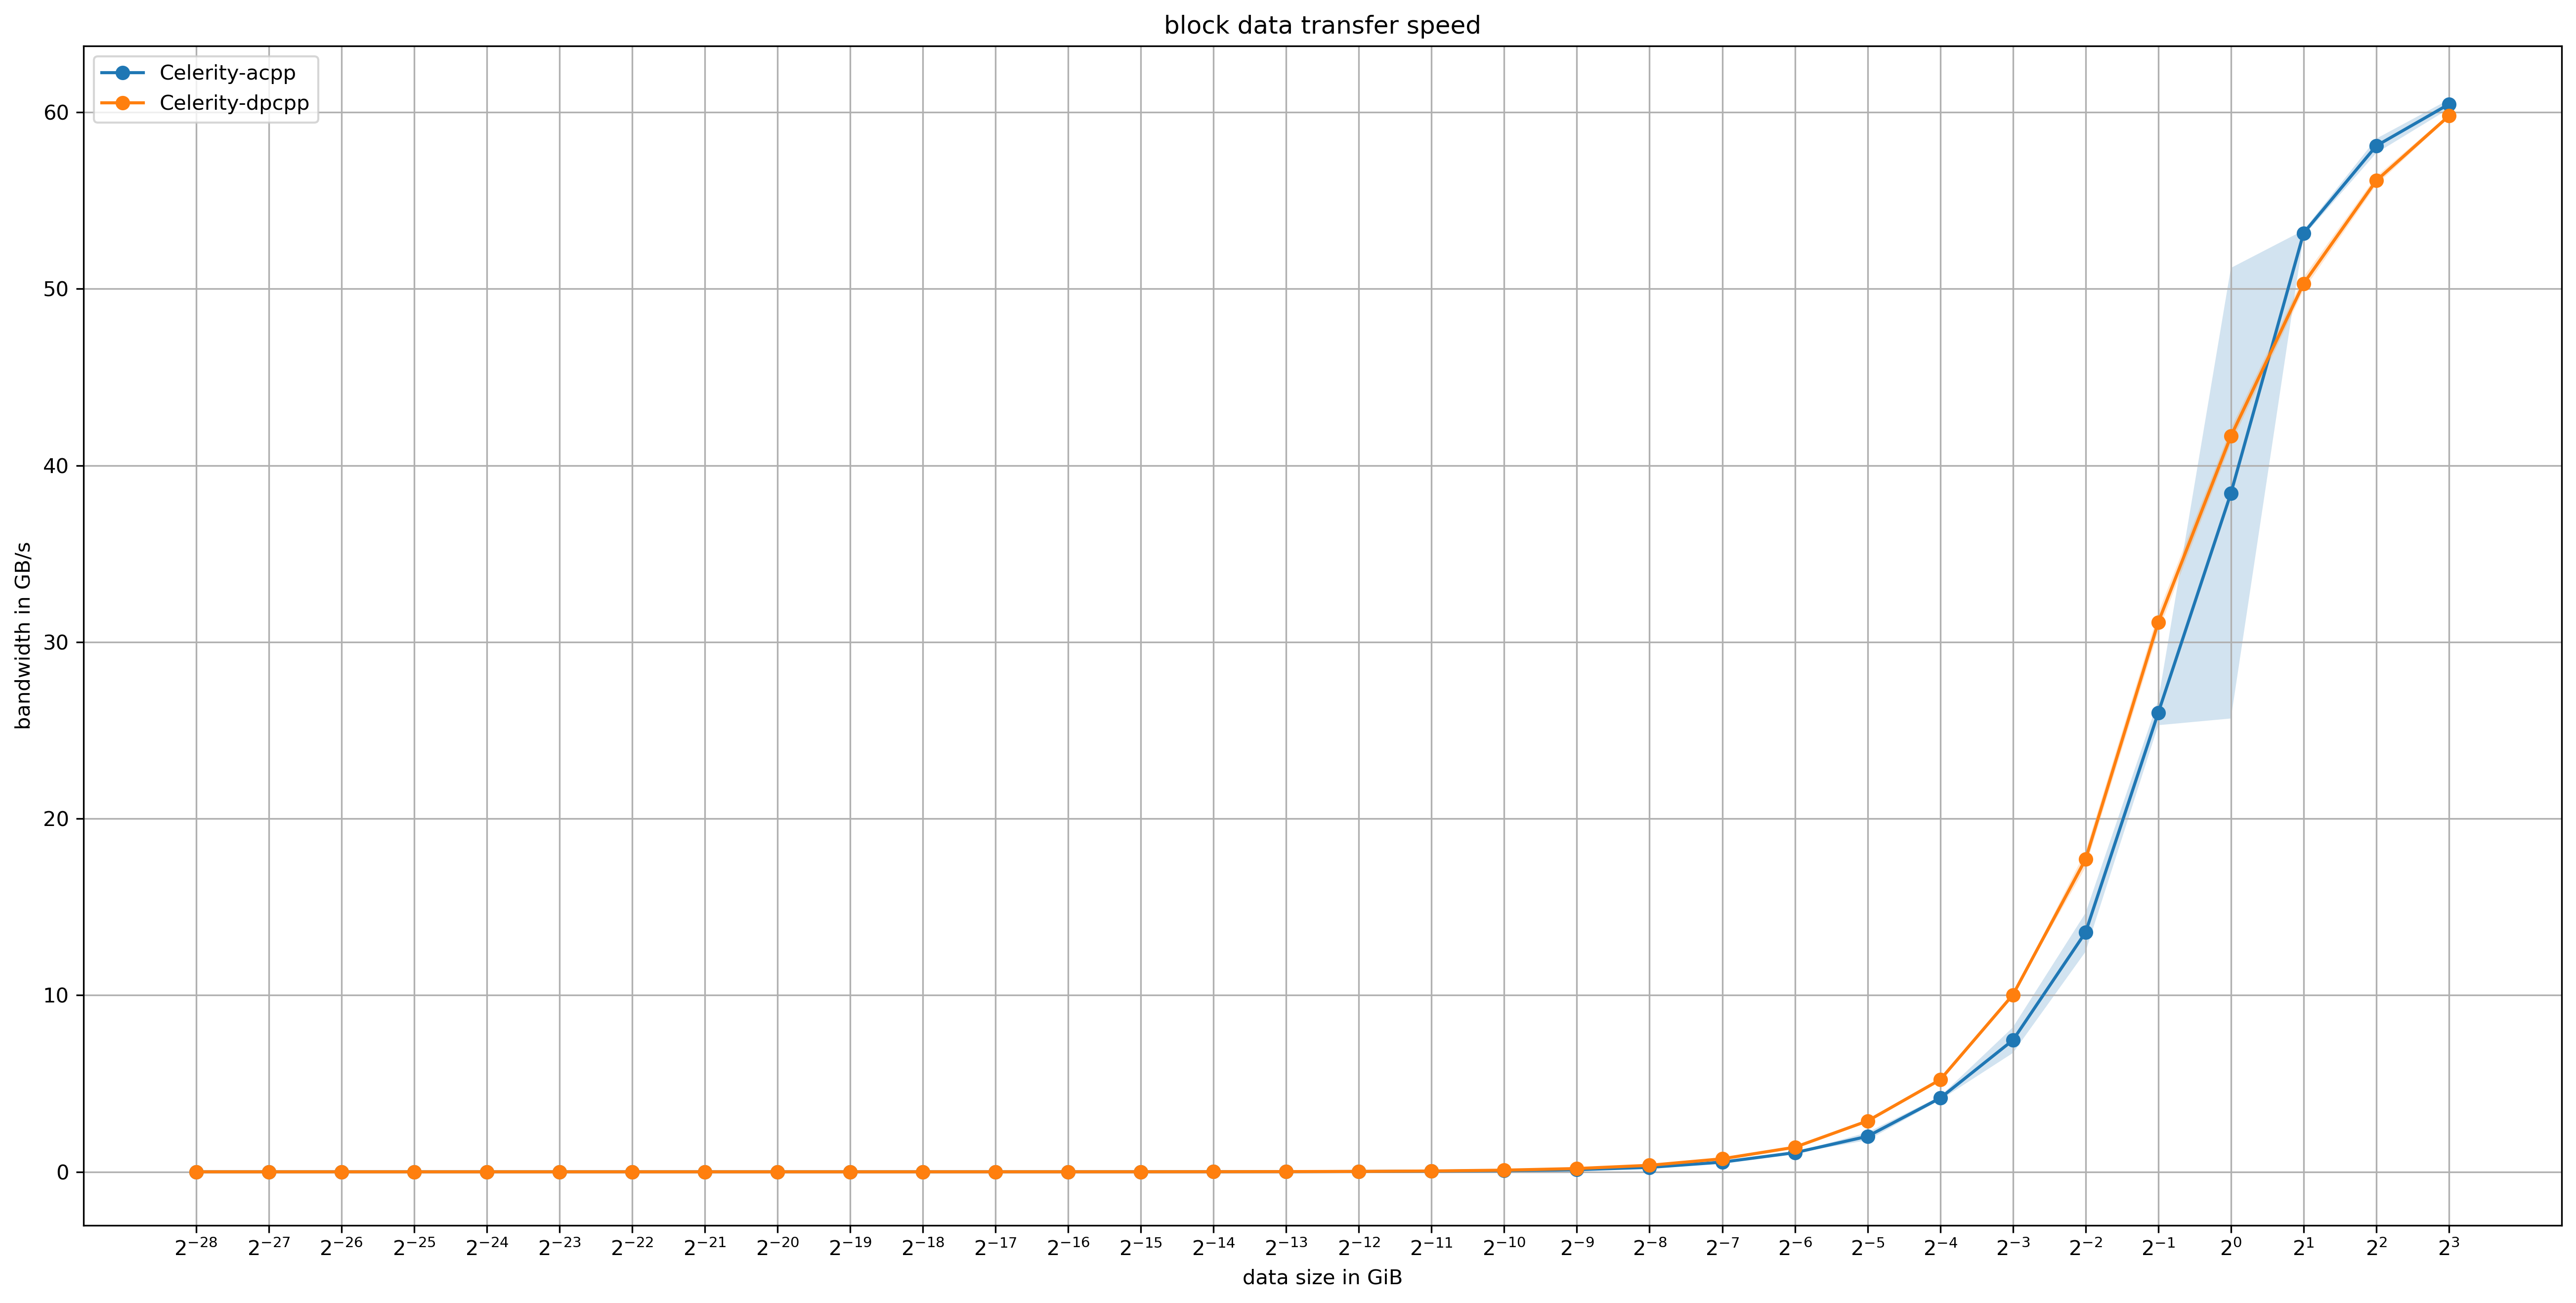

Data behind this chart, as committed beside it:
iteration, application, command, runtime_sec, buffer_creation_gbps, copy_bandwidth, data_size_gib, read_only_gbps, read_write_gbps, N
1, Celerity-acpp, ~/finalizing-work/build/bench-transfer-a…, 1.905, 0.000000002492, 0.0000003315, 0.000000003725, 0.000001109, 0.000001086, 1
1, Celerity-acpp, ~/finalizing-work/build/bench-transfer-a…, 1.745, 0.00000000554, 0.0000005979, 0.000000007451, 0.000002164, 0.000002187, 2
1, Celerity-acpp, ~/finalizing-work/build/bench-transfer-a…, 1.761, 0.00000001094, 0.000001211, 0.0000000149, 0.000004474, 0.000004297, 4
1, Celerity-acpp, ~/finalizing-work/build/bench-transfer-a…, 1.739, 0.00000002221, 0.000002218, 0.0000000298, 0.00000907, 0.00000987, 8
1, Celerity-acpp, ~/finalizing-work/build/bench-transfer-a…, 1.74, 0.00000004436, 0.000005329, 0.0000000596, 0.00001749, 0.00001733, 16
1, Celerity-acpp, ~/finalizing-work/build/bench-transfer-a…, 1.981, 0.00000007588, 0.00001005, 0.0000001192, 0.00003586, 0.00003815, 32
1, Celerity-acpp, ~/finalizing-work/build/bench-transfer-a…, 1.752, 0.0000001769, 0.00002089, 0.0000002384, 0.00007045, 0.00007114, 64
1, Celerity-acpp, ~/finalizing-work/build/bench-transfer-a…, 1.749, 0.0000003536, 0.00003683, 0.0000004768, 0.0001206, 0.0001299, 128
1, Celerity-acpp, ~/finalizing-work/build/bench-transfer-a…, 1.783, 0.0000006996, 0.00008546, 0.0000009537, 0.0001661, 0.0002225, 256
1, Celerity-acpp, ~/finalizing-work/build/bench-transfer-a…, 1.746, 0.000001418, 0.0001599, 0.000001907, 0.0005774, 0.000565, 512
1, Celerity-acpp, ~/finalizing-work/build/bench-transfer-a…, 1.763, 0.000002792, 0.0003178, 0.000003815, 0.001135, 0.001153, 1024
1, Celerity-acpp, ~/finalizing-work/build/bench-transfer-a…, 1.743, 0.000005679, 0.0006941, 0.000007629, 0.002288, 0.002325, 2048
1, Celerity-acpp, ~/finalizing-work/build/bench-transfer-a…, 2.437, 0.000007672, 0.001384, 0.00001526, 0.004505, 0.00464, 4096
1, Celerity-acpp, ~/finalizing-work/build/bench-transfer-a…, 1.751, 0.00002262, 0.002023, 0.00003052, 0.009029, 0.008979, 8192
1, Celerity-acpp, ~/finalizing-work/build/bench-transfer-a…, 1.747, 0.00004545, 0.004103, 0.00006104, 0.02043, 0.0185, 16384
1, Celerity-acpp, ~/finalizing-work/build/bench-transfer-a…, 1.798, 0.00008894, 0.008618, 0.0001221, 0.02937, 0.03713, 32768
1, Celerity-acpp, ~/finalizing-work/build/bench-transfer-a…, 1.749, 0.0001815, 0.01522, 0.0002441, 0.05427, 0.04679, 65536
1, Celerity-acpp, ~/finalizing-work/build/bench-transfer-a…, 1.766, 0.000358, 0.0325, 0.0004883, 0.1459, 0.1062, 131072
1, Celerity-acpp, ~/finalizing-work/build/bench-transfer-a…, 1.776, 0.0007116, 0.05945, 0.0009766, 0.2967, 0.2848, 262144
1, Celerity-acpp, ~/finalizing-work/build/bench-transfer-a…, 1.752, 0.001453, 0.1001, 0.001953, 0.4274, 0.5758, 524288
1, Celerity-acpp, ~/finalizing-work/build/bench-transfer-a…, 1.751, 0.002901, 0.2744, 0.003906, 1.166, 1.152, 1048576
1, Celerity-acpp, ~/finalizing-work/build/bench-transfer-a…, 1.764, 0.005767, 0.5455, 0.007812, 2.299, 2.231, 2097152
1, Celerity-acpp, ~/finalizing-work/build/bench-transfer-a…, 1.764, 0.01157, 1.096, 0.01562, 4.376, 4.046, 4194304
1, Celerity-acpp, ~/finalizing-work/build/bench-transfer-a…, 1.817, 0.02249, 2.177, 0.03125, 8.83, 7.955, 8388608
1, Celerity-acpp, ~/finalizing-work/build/bench-transfer-a…, 1.77, 0.0462, 4.197, 0.0625, 13.89, 15.32, 16777216
1, Celerity-acpp, ~/finalizing-work/build/bench-transfer-a…, 1.795, 0.09129, 7.805, 0.125, 29, 27.06, 33554432
1, Celerity-acpp, ~/finalizing-work/build/bench-transfer-a…, 1.857, 0.1778, 12.37, 0.25, 54.38, 46.44, 67108864
1, Celerity-acpp, ~/finalizing-work/build/bench-transfer-a…, 1.943, 0.3436, 25.77, 0.5, 87.51, 64.54, 134217728
1, Celerity-acpp, ~/finalizing-work/build/bench-transfer-a…, 2.137, 0.6336, 45.84, 1, 113.2, 84.49, 268435456
1, Celerity-acpp, ~/finalizing-work/build/bench-transfer-a…, 2.453, 1.135, 53.3, 2, 165.3, 99.47, 536870912
1, Celerity-acpp, ~/finalizing-work/build/bench-transfer-a…, 3.095, 1.846, 57.93, 4, 201.9, 107.5, 1073741824
1, Celerity-acpp, ~/finalizing-work/build/bench-transfer-a…, 4.198, 2.824, 60.17, 8, 223.3, 112.9, 2147483648
1, Celerity-dpcpp, . ~/finalizing-work/install/dpcpp-nightl…, 1.595, 0.0000004852, 0.0000005107, 0.000000003725, 0.0000205, 0.00002005, 1
1, Celerity-dpcpp, . ~/finalizing-work/install/dpcpp-nightl…, 1.598, 0.0000008156, 0.0000009924, 0.000000007451, 0.0000404, 0.00004007, 2
1, Celerity-dpcpp, . ~/finalizing-work/install/dpcpp-nightl…, 1.647, 0.000001522, 0.000001976, 0.0000000149, 0.00008095, 0.00008022, 4
1, Celerity-dpcpp, . ~/finalizing-work/install/dpcpp-nightl…, 1.73, 0.000003918, 0.000005248, 0.0000000298, 0.0001621, 0.0003959, 8
1, Celerity-dpcpp, . ~/finalizing-work/install/dpcpp-nightl…, 1.604, 0.000006152, 0.000007909, 0.0000000596, 0.0003333, 0.0003205, 16
1, Celerity-dpcpp, . ~/finalizing-work/install/dpcpp-nightl…, 1.626, 0.00001635, 0.00001741, 0.0000001192, 0.0006457, 0.0006438, 32
1, Celerity-dpcpp, . ~/finalizing-work/install/dpcpp-nightl…, 1.597, 0.00002487, 0.00003178, 0.0000002384, 0.001291, 0.001288, 64
1, Celerity-dpcpp, . ~/finalizing-work/install/dpcpp-nightl…, 1.639, 0.00006837, 0.0000677, 0.0000004768, 0.002603, 0.002567, 128
1, Celerity-dpcpp, . ~/finalizing-work/install/dpcpp-nightl…, 1.612, 0.0001468, 0.0001345, 0.0000009537, 0.005093, 0.005158, 256
1, Celerity-dpcpp, . ~/finalizing-work/install/dpcpp-nightl…, 1.598, 0.0001978, 0.0002528, 0.000001907, 0.01041, 0.01025, 512
1, Celerity-dpcpp, . ~/finalizing-work/install/dpcpp-nightl…, 1.595, 0.0004022, 0.0005045, 0.000003815, 0.02079, 0.02047, 1024
1, Celerity-dpcpp, . ~/finalizing-work/install/dpcpp-nightl…, 1.62, 0.001047, 0.001053, 0.000007629, 0.04141, 0.04137, 2048
1, Celerity-dpcpp, . ~/finalizing-work/install/dpcpp-nightl…, 1.585, 0.002179, 0.001924, 0.00001526, 0.08125, 0.08031, 4096
1, Celerity-dpcpp, . ~/finalizing-work/install/dpcpp-nightl…, 1.622, 0.004305, 0.002912, 0.00003052, 0.1631, 0.3989, 8192
1, Celerity-dpcpp, . ~/finalizing-work/install/dpcpp-nightl…, 1.627, 0.0061, 0.005879, 0.00006104, 0.3245, 0.32, 16384
1, Celerity-dpcpp, . ~/finalizing-work/install/dpcpp-nightl…, 1.624, 0.01221, 0.01077, 0.0001221, 0.6442, 0.6417, 32768
1, Celerity-dpcpp, . ~/finalizing-work/install/dpcpp-nightl…, 1.597, 0.03255, 0.02162, 0.0002441, 1.308, 3.073, 65536
1, Celerity-dpcpp, . ~/finalizing-work/install/dpcpp-nightl…, 1.641, 0.04995, 0.04685, 0.0004883, 2.57, 2.503, 131072
1, Celerity-dpcpp, . ~/finalizing-work/install/dpcpp-nightl…, 1.606, 0.1367, 0.09133, 0.0009766, 4.977, 4.804, 262144
1, Celerity-dpcpp, . ~/finalizing-work/install/dpcpp-nightl…, 1.618, 0.1933, 0.1892, 0.001953, 9.579, 16.81, 524288
1, Celerity-dpcpp, . ~/finalizing-work/install/dpcpp-nightl…, 1.643, 0.5039, 0.348, 0.003906, 17.6, 32.56, 1048576
1, Celerity-dpcpp, . ~/finalizing-work/install/dpcpp-nightl…, 1.598, 0.8217, 0.6959, 0.007812, 29.62, 51.56, 2097152
1, Celerity-dpcpp, . ~/finalizing-work/install/dpcpp-nightl…, 1.61, 1.455, 1.385, 0.01562, 46.45, 64.8, 4194304
1, Celerity-dpcpp, . ~/finalizing-work/install/dpcpp-nightl…, 1.772, 2.128, 2.864, 0.03125, 66.26, 183.2, 8388608
1, Celerity-dpcpp, . ~/finalizing-work/install/dpcpp-nightl…, 1.627, 2.924, 5.225, 0.0625, 130.4, 132.4, 16777216
1, Celerity-dpcpp, . ~/finalizing-work/install/dpcpp-nightl…, 1.649, 3.825, 10.01, 0.125, 199.5, 124.9, 33554432
1, Celerity-dpcpp, . ~/finalizing-work/install/dpcpp-nightl…, 1.744, 4.318, 17.4, 0.25, 220.2, 121.9, 67108864
1, Celerity-dpcpp, . ~/finalizing-work/install/dpcpp-nightl…, 1.792, 4.505, 31.33, 0.5, 235.5, 121.1, 134217728
... 132 more rows
